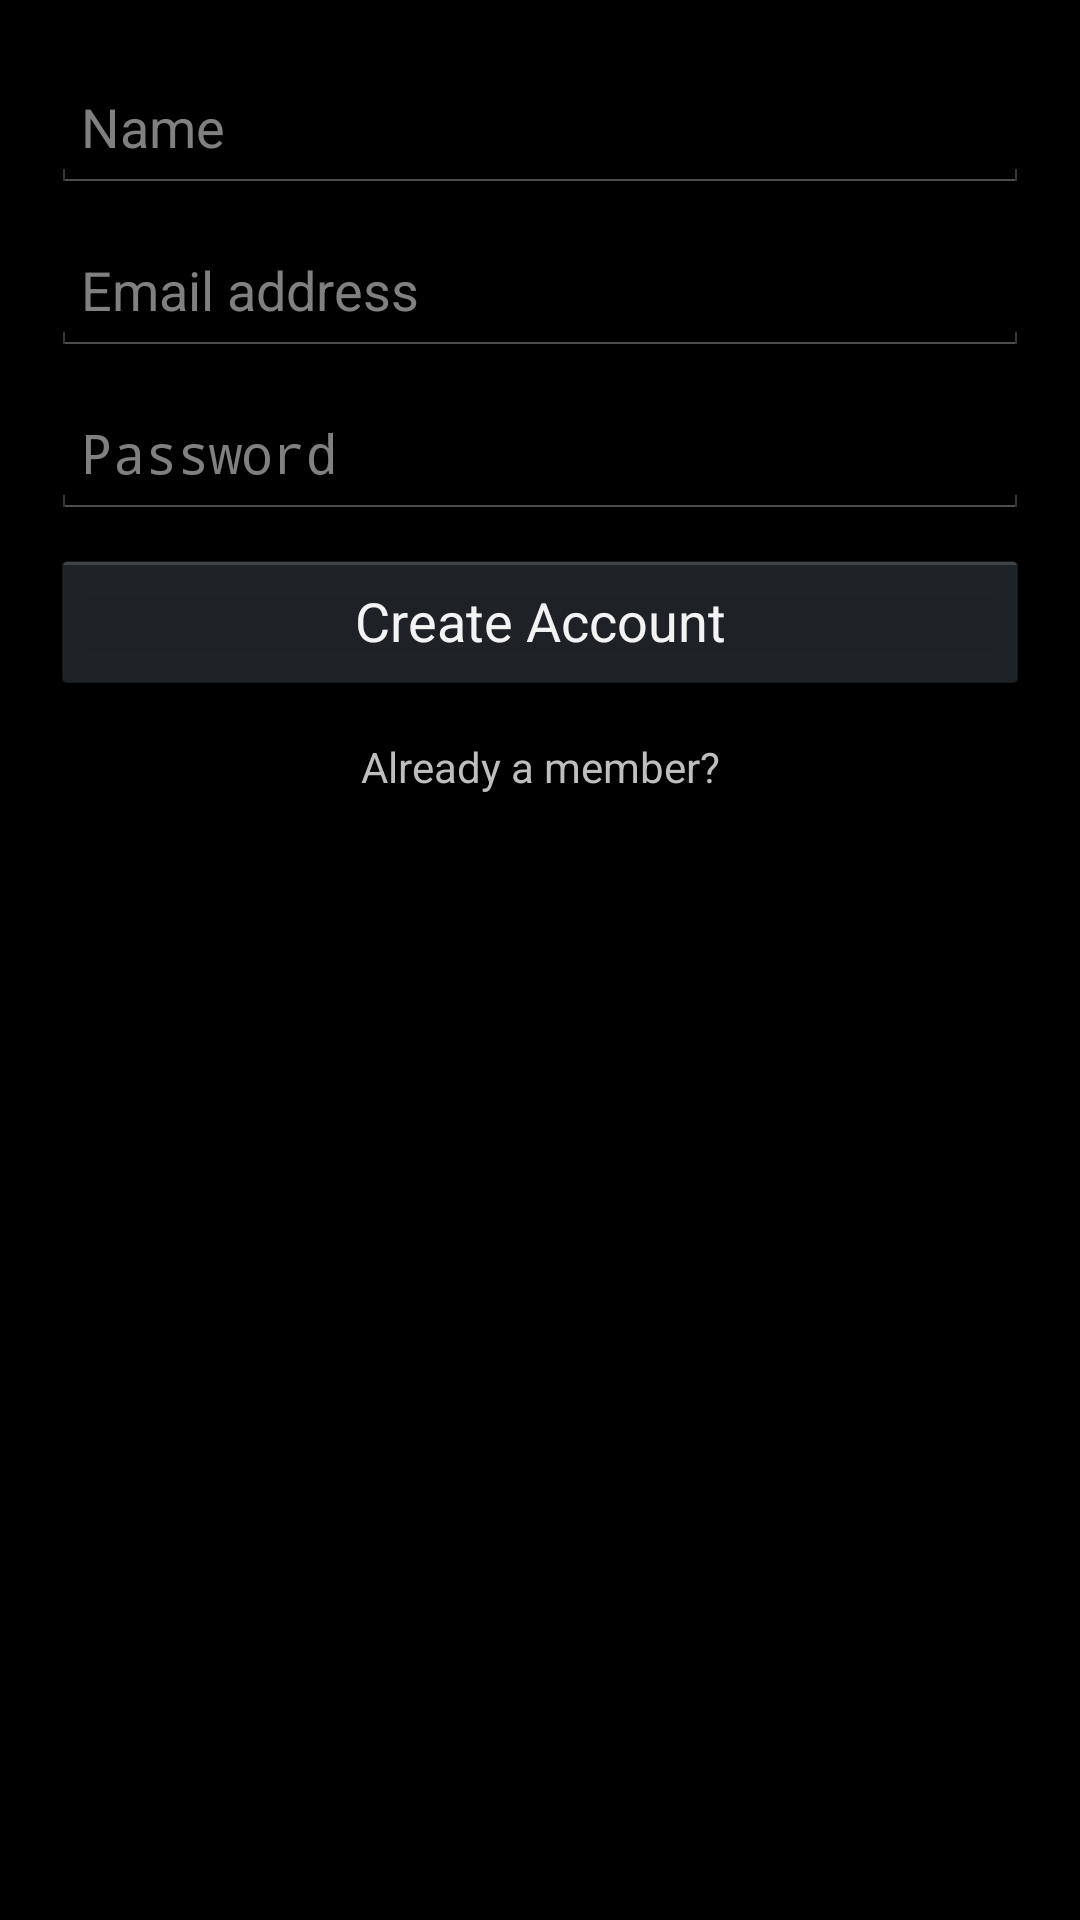

Here is an Android app screen rendered from its layout file. Give the layout XML and the strings, colors and styles it references.
<!-- AndroidManifest.xml: application theme AppTheme -->
<!-- res/layout/act_register.xml -->
<?xml version="1.0" encoding="utf-8"?>
<LinearLayout xmlns:android="http://schemas.android.com/apk/res/android"
    android:layout_width="fill_parent"
    android:layout_height="fill_parent"
    android:background="#000000"
    android:orientation="vertical"
    android:paddingLeft="17dp"
    android:paddingRight="17dp" >

    <EditText
        android:id="@+id/name"
        android:layout_width="match_parent"
        android:layout_height="wrap_content"
        android:layout_marginTop="20dp"
        android:hint="Name"
        android:inputType="text"
        android:padding="10dp" />

    <EditText
        android:id="@+id/accountName"
        android:layout_width="match_parent"
        android:layout_height="wrap_content"
        android:layout_marginTop="10dp"
        android:hint="Email address"
        android:inputType="textEmailAddress"
        android:padding="10dp" />

    <EditText
        android:id="@+id/accountPassword"
        android:layout_width="match_parent"
        android:layout_height="wrap_content"
        android:layout_marginTop="10dp"
        android:hint="Password"
        android:inputType="textPassword"
        android:padding="10dp" />

    <Button
        android:id="@+id/submit"
        android:layout_width="match_parent"
        android:layout_height="wrap_content"
        android:layout_marginTop="10dp"
        android:padding="10dp"
        android:text="Create Account" />

    <TextView
        android:id="@+id/alreadyMember"
        android:layout_width="match_parent"
        android:layout_height="wrap_content"
        android:layout_marginTop="10dp"
        android:gravity="center"
        android:padding="5dp"
        android:text="Already a member?" />

</LinearLayout>
<!-- resources referenced by this layout -->
<resources>
  <style name="AppTheme" parent="AppBaseTheme">
          <item name="android:windowTitleSize">30dp</item>
      </style>
  <style name="AppBaseTheme" parent="android:Theme.Light">
          
      </style>
</resources>
